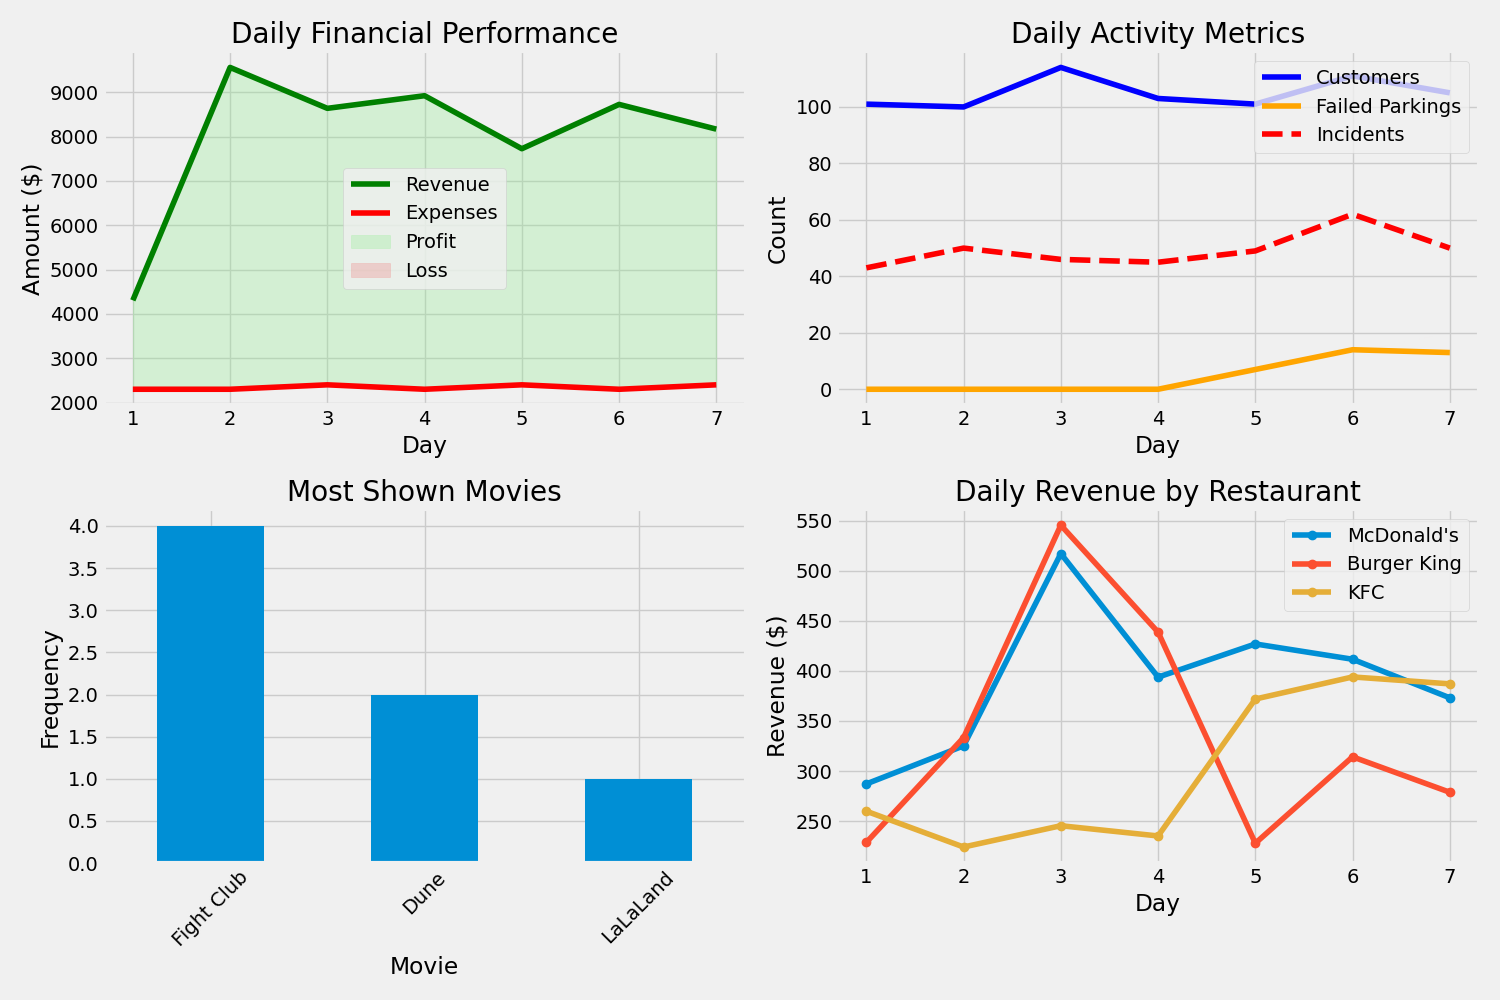

The data file committed next to this chart (first rows):
Day, Daily Revenue, Daily Expenses, Customer Count, Incidents, Failed Parking, Movie, Restaurant Stats, Shop Stats
1, 4307, 2300, 101, 43, 0, Dune, McDonald's: $287.15 | Burger King: $228.…, Clothing Store: $625.32 | Toys Store: $5…
2, 9562, 2300, 100, 50, 0, Fight Club, McDonald's: $325.12 | Burger King: $333.…, Clothing Store: $2723.76 | Toys Store: $…
3, 8638, 2400, 114, 46, 0, Fight Club, McDonald's: $517.00 | Burger King: $545.…, Clothing Store: $1712.40 | Toys Store: $…
4, 8923, 2300, 103, 45, 0, Fight Club, McDonald's: $393.71 | Burger King: $438.…, Clothing Store: $1672.46 | Toys Store: $…
5, 7727, 2400, 101, 49, 7, Dune, McDonald's: $426.83 | Burger King: $227.…, Clothing Store: $2135.88 | Toys Store: $…
6, 8727, 2300, 111, 62, 14, LaLaLand, McDonald's: $411.56 | Burger King: $314.…, Clothing Store: $1731.04 | Toys Store: $…
7, 8169, 2400, 105, 50, 13, Fight Club, McDonald's: $373.05 | Burger King: $278.…, Clothing Store: $982.61 | Toys Store: $5…
